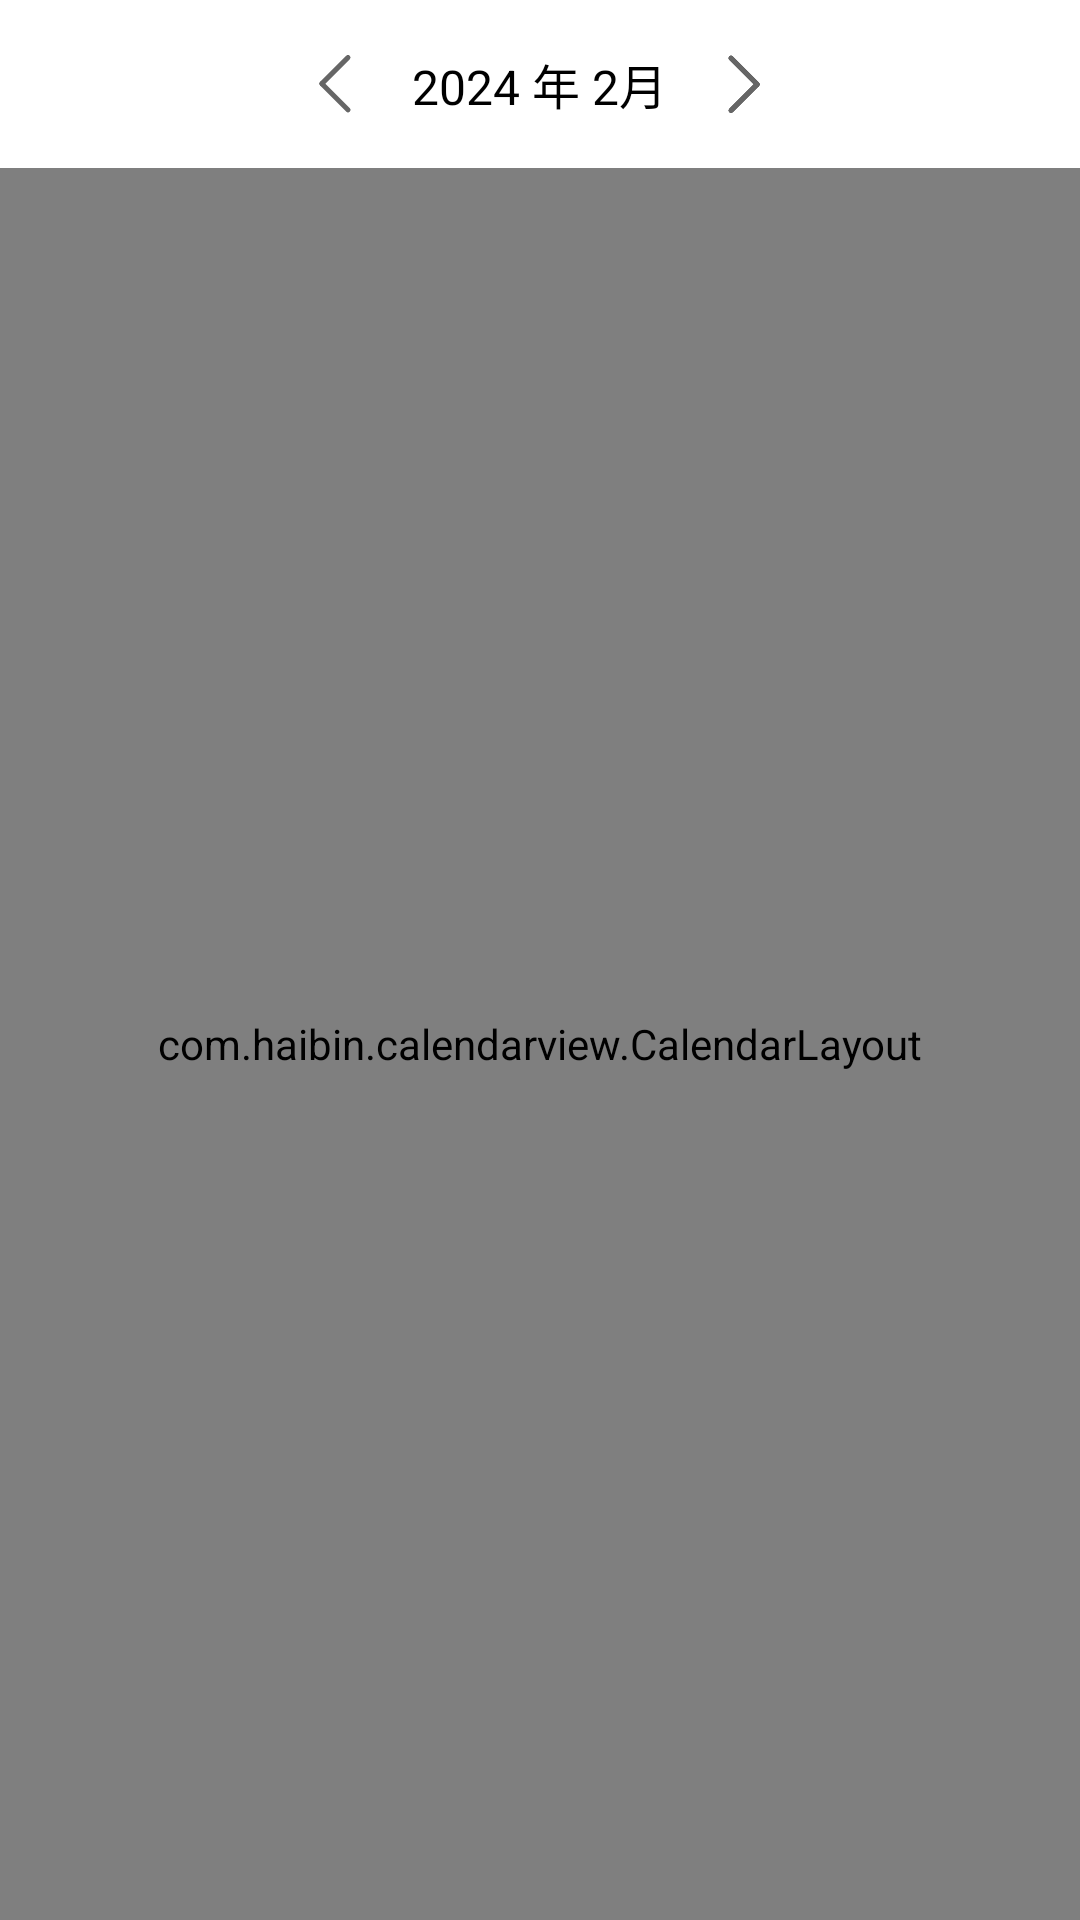

Layout XML and referenced resources for this Android screen:
<!-- AndroidManifest.xml: application theme AppTheme -->
<!-- res/layout/fragment_schedule.xml -->
<?xml version="1.0" encoding="utf-8"?>
<LinearLayout xmlns:android="http://schemas.android.com/apk/res/android"
    xmlns:app="http://schemas.android.com/apk/res-auto"
    xmlns:tools="http://schemas.android.com/tools"
    android:layout_width="match_parent"
    android:layout_height="match_parent"
    android:orientation="vertical"
    tools:context="com.test.sport.ui.fragment.ScheduleFragment">


    <RelativeLayout
        android:layout_width="match_parent"
        android:layout_height="?android:actionBarSize"
        android:background="@color/white">

        <ImageView
            android:id="@+id/iv_left"
            android:layout_width="wrap_content"
            android:layout_height="wrap_content"
            android:layout_centerVertical="true"
            android:layout_toStartOf="@+id/tv_calendar_title"
            android:padding="13dp"
            android:src="@drawable/bt_back_black" />

        <TextView
            android:id="@+id/tv_calendar_title"
            android:layout_width="wrap_content"
            android:layout_height="wrap_content"
            android:layout_centerInParent="true"
            android:text="2024 年 2月"
            android:textColor="@color/black"
            android:textSize="16sp" />

        <ImageView
            android:id="@+id/iv_right"
            android:layout_width="wrap_content"
            android:layout_height="wrap_content"
            android:layout_centerVertical="true"
            android:layout_toEndOf="@+id/tv_calendar_title"
            android:padding="13dp"
            android:src="@drawable/ic_right" />
    </RelativeLayout>

    <com.haibin.calendarview.CalendarLayout
        android:id="@+id/calendar_layout"
        android:layout_width="match_parent"
        android:layout_height="match_parent"
        android:orientation="vertical"
        app:calendar_content_view_id="@+id/ll_data"
        app:default_status="expand">

        <com.haibin.calendarview.CalendarView
            android:id="@+id/calendarView"
            android:layout_width="match_parent"
            android:layout_height="wrap_content"
            android:background="@color/white"
            app:calendar_height="50dp"
            app:calendar_padding="2dp"
            app:current_day_lunar_text_color="@color/text_now"
            app:current_day_text_color="@color/text_now"
            app:current_month_lunar_text_color="@color/black"
            app:current_month_text_color="@color/black"
            app:month_view="com.test.sport.ui.view.CustomMonthView"
            app:scheme_lunar_text_color="#333"
            app:scheme_text="S"
            app:scheme_text_color="#333"
            app:selected_lunar_text_color="@color/text_selected"
            app:selected_text_color="@color/text_selected"
            app:selected_theme_color="@color/bg_selected"
            app:week_start_with="mon"
            app:year_view_scheme_color="@color/flag_working"
            app:year_view_select_text_color="#333" />

        <LinearLayout
            android:id="@+id/ll_data"
            android:layout_width="match_parent"
            android:layout_height="wrap_content"
            android:orientation="vertical">

            <androidx.recyclerview.widget.RecyclerView
                android:id="@+id/rv_data"
                android:layout_width="match_parent"
                android:layout_height="wrap_content"
                android:layout_marginTop="10dp" />

            <TextView
                android:id="@+id/tv_hint"
                android:layout_width="wrap_content"
                android:layout_height="wrap_content"
                android:layout_gravity="center"
                android:layout_marginTop="30dp"
                android:text="No schedule today"
                android:textColor="@color/text_grey"
                android:textSize="15sp" />
        </LinearLayout>

    </com.haibin.calendarview.CalendarLayout>


</LinearLayout>
<!-- resources referenced by this layout -->
<resources>
  <color name="bg_selected">#008df0</color>//选中背景色
  <color name="black">#FF000000</color>
  <color name="flag_working">#008df0</color>//日历标记颜色
  <color name="text_grey">#b2b2b2</color>
  <color name="text_now">#008df0</color>//今天字体颜色
  <color name="text_selected">#ffffff</color>//选中字体颜色
  <color name="white">#FFFFFFFF</color>
  <!-- drawable bt_back_black: png bitmap (drawable-xxhdpi, 664 bytes) -->
  <!-- drawable ic_right: png bitmap (drawable-xxhdpi, 728 bytes) -->
  <style name="AppTheme" parent="Theme.AppCompat.Light.NoActionBar">
          <item name="android:windowLightStatusBar">true</item>
          <item name="colorPrimaryDark">@color/white</item>
          <item name="colorPrimary">@color/black</item>
          <item name="android:windowIsTranslucent">false</item>
          <item name="android:windowNoTitle">true</item>
      </style>
</resources>
